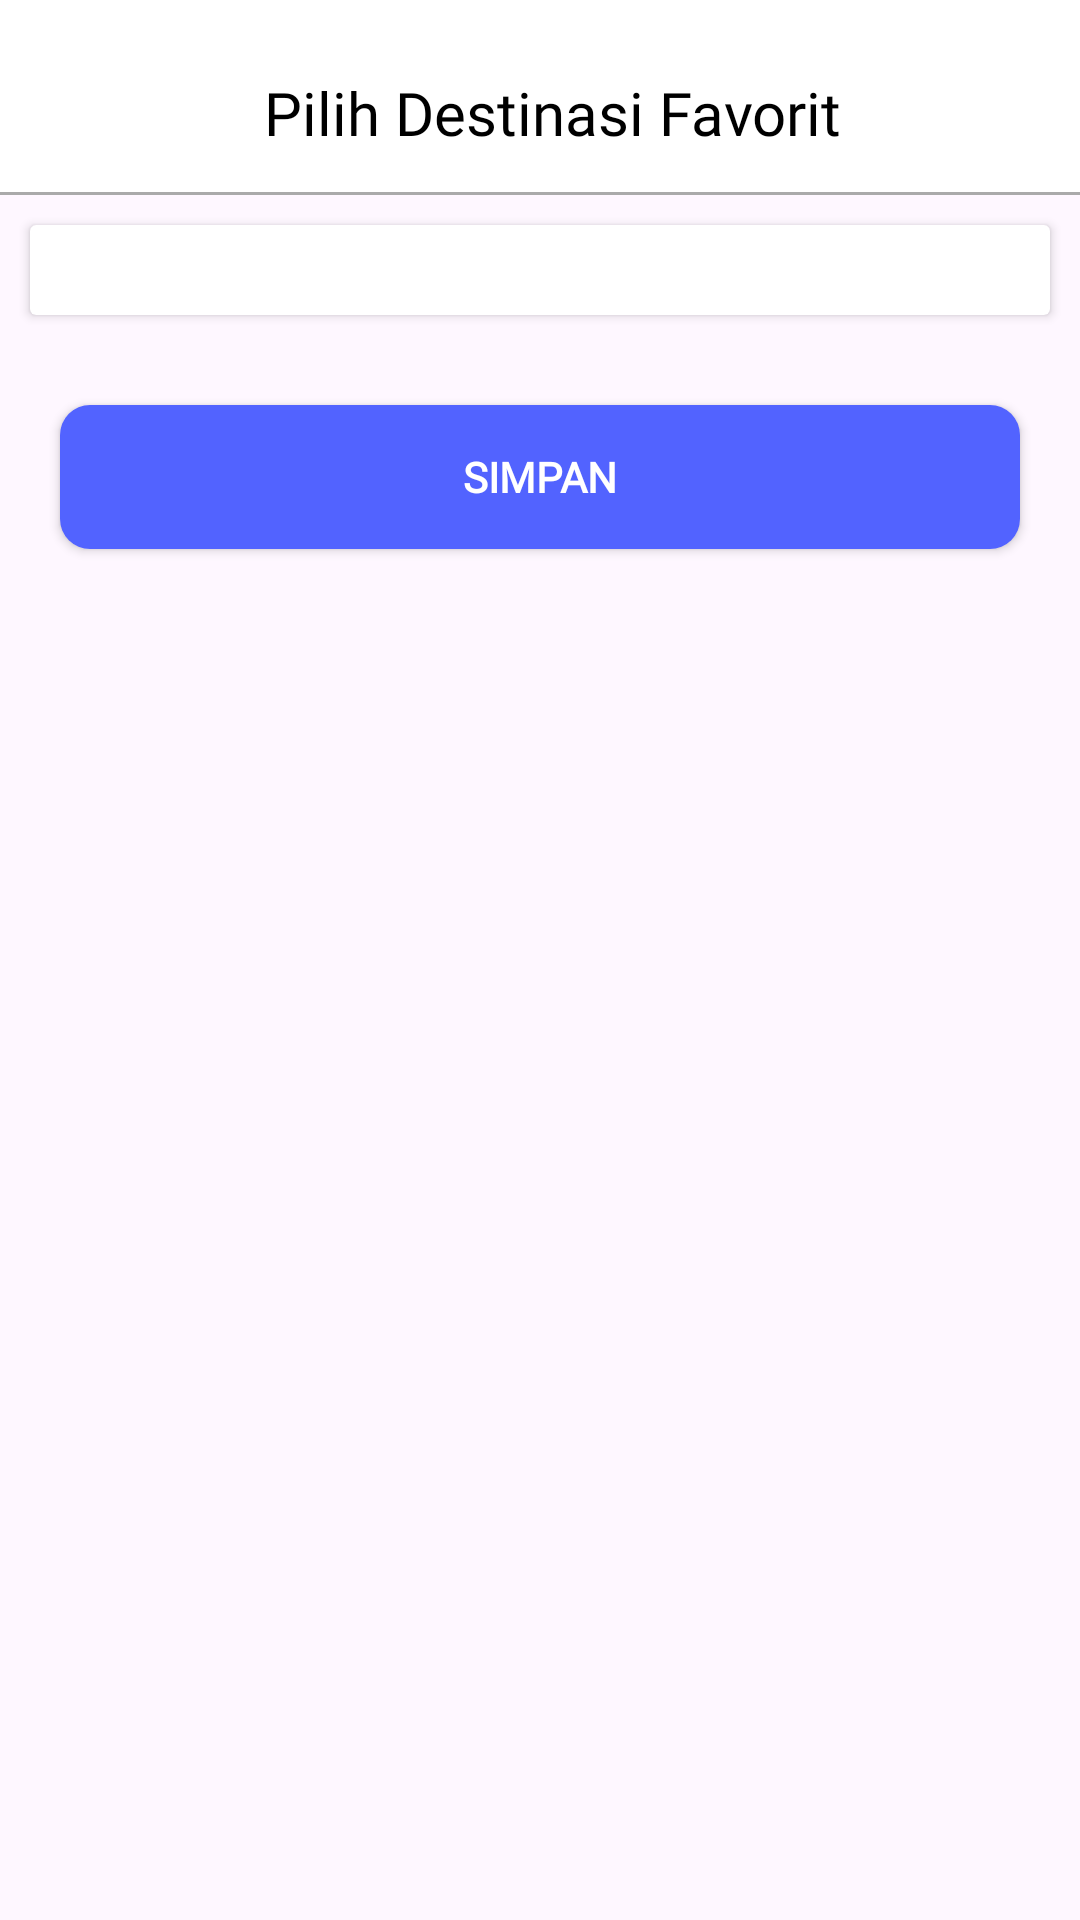

The Android layout XML behind this screen, and the referenced resources:
<!-- AndroidManifest.xml: application theme Theme.UTSDragan -->
<!-- res/layout/fragment_favorit_checklist.xml -->
<?xml version="1.0" encoding="utf-8"?>
<RelativeLayout xmlns:android="http://schemas.android.com/apk/res/android"
    xmlns:app="http://schemas.android.com/apk/res-auto"
    xmlns:tools="http://schemas.android.com/tools"
    android:layout_width="match_parent"
    android:layout_height="match_parent"
    tools:context=".FavoritChecklistFragment">

    <RelativeLayout
        android:id="@+id/toolbarLayout"
        android:layout_width="match_parent"
        android:layout_height="wrap_content">

        <androidx.appcompat.widget.Toolbar
            android:id="@+id/toolbar"
            android:layout_width="match_parent"
            android:layout_height="wrap_content"
            android:background="@color/white"
            android:minHeight="?attr/actionBarSize"
            android:theme="@style/ThemeOverlay.AppCompat.ActionBar" />

        <View
            android:layout_width="match_parent"
            android:layout_height="1dp"
            android:layout_below="@id/toolbar"
            android:background="@android:color/darker_gray" />

        <ImageView
            android:id="@+id/backtofragmentdestination"
            android:layout_width="32dp"
            android:layout_height="wrap_content"
            android:layout_alignBottom="@+id/toolbar"
            android:layout_alignParentStart="true"
            android:layout_alignParentTop="true"
            android:layout_marginStart="25dp"
            android:layout_marginTop="15dp"
            android:layout_marginBottom="15dp"
            android:src="@drawable/baseline_arrow_back_24" />

        <TextView
            android:layout_width="307dp"
            android:layout_height="wrap_content"
            android:layout_alignBottom="@+id/toolbar"
            android:layout_alignParentEnd="true"
            android:layout_marginStart="31dp"
            android:layout_marginEnd="10dp"
            android:layout_marginBottom="13dp"
            android:layout_toEndOf="@+id/backtofragmentdestination"
            android:textColor="@color/black"
            android:fontFamily="@font/poppins_bold"
            android:text="Pilih Destinasi Favorit"
            android:textSize="20dp" />

    </RelativeLayout>

    <androidx.core.widget.NestedScrollView
        android:layout_width="match_parent"
        android:layout_height="match_parent"
        android:layout_below="@id/toolbarLayout">

        <LinearLayout
            android:layout_width="match_parent"
            android:layout_height="wrap_content"
            android:orientation="vertical">

            <androidx.cardview.widget.CardView
                android:id="@+id/RVDestinasiFavoritUser1"
                android:layout_width="match_parent"
                android:layout_height="wrap_content"
                android:layout_margin="10dp">

                <LinearLayout
                    android:layout_width="match_parent"
                    android:layout_height="wrap_content"
                    android:orientation="vertical"
                    android:padding="15dp">

                    <androidx.recyclerview.widget.RecyclerView
                        android:id="@+id/uichansensei"
                        android:layout_width="match_parent"
                        android:layout_height="wrap_content"
                        android:nestedScrollingEnabled="false" />

                    <ProgressBar
                        android:id="@+id/progressBar"
                        android:layout_width="wrap_content"
                        android:layout_height="wrap_content"
                        android:layout_centerInParent="true"
                        android:layout_gravity="center"
                        android:visibility="gone" />

                </LinearLayout>
            </androidx.cardview.widget.CardView>

            <androidx.appcompat.widget.AppCompatButton
                android:id="@+id/btnsimpandestinasicrud"
                android:layout_width="match_parent"
                android:layout_height="wrap_content"
                android:layout_below="@id/RVDestinasiFavoritUser1"
                android:layout_marginVertical="20dp"
                android:layout_marginHorizontal="20dp"
                android:text="Simpan"
                android:textStyle="bold"
                android:textColor="@color/white"
                android:background="@drawable/bg_button"
                android:fontFamily="@font/poppins_bold" />

        </LinearLayout>

    </androidx.core.widget.NestedScrollView>

</RelativeLayout>
<!-- resources referenced by this layout -->
<resources>
  <color name="black">#FF000000</color>
  <color name="white">#FFFFFFFF</color>
  <!-- drawable bg_button (drawable) -->
  <?xml version="1.0" encoding="utf-8"?>
  <shape xmlns:android="http://schemas.android.com/apk/res/android">
      <solid android:color="@color/tombol" />
      <corners android:radius="10dp" />
  </shape>
  <style name="Theme.UTSDragan" parent="Base.Theme.UTSDragan" />
  <color name="tombol">#FF5263FF</color>
  <style name="Base.Theme.UTSDragan" parent="Theme.Material3.DayNight.NoActionBar">
          
          
      </style>
</resources>
